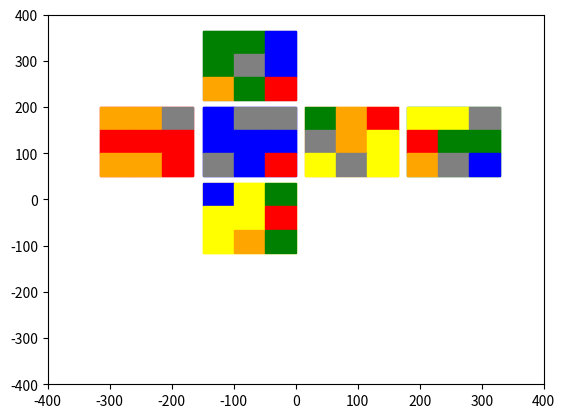

Generate this figure with matplotlib:
'''code fonction final'''

import matplotlib
import matplotlib.pyplot as plt
import random

"""
matrice d'un cube:

M=[
   [U1,U2,U3,U4,U5,U6,U7,U8,U9]
   [L1,L2,L3,L4,L5,L6,L7,L8,L9]
   [F1,F2,F3,F4,F5,F6,F7,F8,F9]
   [R1,R2,R3,R4,R5,R6,R7,R8,R9]
   [B1,B2,B3,B4,B5,B6,B7,B8,B9]
   [D1,D2,D3,D4,D5,D6,D7,D8,D9]
   ]


"""

N=[
   ['grey','grey','grey','grey','grey','grey','grey','grey','grey'],
   ['red','red','red','red','red','red','red','red','red'],
   ['blue','blue','blue','blue','blue','blue','blue','blue','blue'],
   ['orange','orange','orange','orange','orange','orange','orange','orange','orange'],
   ['green','green','green','green','green','green','green','green','green'],
   ['yellow','yellow','yellow','yellow','yellow','yellow','yellow','yellow','yellow']
   ]


fig = plt.figure()
ax = fig.add_subplot(111)



plt.xlim([-400, 400])
plt.ylim([-400, 400])

    

    
    
def printcube (M):
    
    print(M)
    D=[[0 for i in range (9)] for _ in range (6)]
    
    for j in range (9):
            D[0][j]=matplotlib.patches.Rectangle((-150+(j%3)*50 ,315-(j//3)*50), 50, 50, color=M[0][j])
    for j in range (9):
         	D[1][j]=matplotlib.patches.Rectangle((-315+(j%3)*50 ,150-(j//3)*50), 50, 50, color=M[1][j])
    for j in range (9):
         	D[2][j]=matplotlib.patches.Rectangle((-150+(j%3)*50 ,150-(j//3)*50), 50, 50, color=M[2][j])
    for j in range (9):
        	D[3][j]=matplotlib.patches.Rectangle((15+(j%3)*50 ,150-(j//3)*50), 50, 50, color=M[3][j])    
    for j in range (9):
        	D[4][j]=matplotlib.patches.Rectangle((180+(j%3)*50 ,150-(j//3)*50), 50, 50, color=M[4][j])
    for j in range (9):
        	D[5][j]=matplotlib.patches.Rectangle((-150+(j%3)*50 ,-15-(j//3)*50), 50, 50, color=M[5][j])
    for i in range (6):
            for j in range (9):
                    ax.add_patch(D[i][j])
                    
printcube(N)
    

def moveR (M):
    R=[]
    for j in range(6):
        L=[]
        for i in range (9):
            L.append(M[j][i])
        R.append(L)
    for i in range (1,4):
    	R[0][i*3-1]=M[2][i*3-1]
    	R[2][i*3-1]=M[5][i*3-1]
    R[4][0]=M[0][8]
    R[4][3]=M[0][5]
    R[4][6]=M[0][2]
    R[5][2]=M[4][6]
    R[5][5]=M[4][3]
    R[5][8]=M[4][0]
    R[3][0]=M[3][6]
    R[3][1]=M[3][3]
    R[3][2]=M[3][0]
    R[3][3]=M[3][7]
    R[3][5]=M[3][1]
    R[3][6]=M[3][8]
    R[3][7]=M[3][5]
    R[3][8]=M[3][2]
    return R

def moveR_1 (M):
    return moveR(moveR(moveR(M)))

def moveL (M):
    ML=[]
    for j in range(6):
        L=[]
        for i in range (9):
            L.append(M[j][i])
        ML.append(L)
    ML[0][0]=M[2][0]
    ML[0][3]=M[2][3]
    ML[0][6]=M[2][6]
    ML[2][0]=M[5][0]
    ML[2][3]=M[5][3]
    ML[2][6]=M[5][6]
    ML[4][2]=M[0][6]
    ML[4][5]=M[0][3]
    ML[4][8]=M[0][0]
    ML[5][0]=M[4][8]
    ML[5][3]=M[4][5]
    ML[5][6]=M[4][2]
    ML[1][0]=M[1][2]
    ML[1][1]=M[1][5]
    ML[1][2]=M[1][8]
    ML[1][3]=M[1][1]
    ML[1][5]=M[1][7]
    ML[1][6]=M[1][0]
    ML[1][7]=M[1][3]
    ML[1][8]=M[1][6]
    return ML

def moveL_1 (M):
    return moveL(moveL(moveL(M)))

def moveU (M):
    U=[]
    for j in range(6):
        L=[]
        for i in range (9):
            L.append(M[j][i])
        U.append(L)
    U[0][0]=M[0][6]
    U[0][1]=M[0][3]
    U[0][2]=M[0][0]
    U[0][3]=M[0][7]
    U[0][5]=M[0][1]
    U[0][6]=M[0][8]
    U[0][7]=M[0][5]
    U[0][8]=M[0][2]
    for i in range (3):
    	for j in range (3):
        	U[i+1][j]=M[i+2][j]
    for i in range (3):
    	U[4][i]=M[1][i]
    return U

def moveU_1 (M):
    return moveU(moveU(moveU(M)))

def moveD (M):
    MD=[]
    for j in range(6):
        L=[]
        for i in range (9):
            L.append(M[j][i])
        MD.append(L)
    
    for i in range (3):
    	for j in range (3):
        	MD[i+2][j+6]=M[i+1][j+6]
    for i in range (3):
        MD[1][i+6]=M[4][i+6]
    MD[5][0]=M[5][6]
    MD[5][1]=M[5][3]
    MD[5][2]=M[5][0]
    MD[5][3]=M[5][7]
    MD[5][5]=M[5][1]
    MD[5][6]=M[5][8]
    MD[5][7]=M[5][5]
    MD[5][8]=M[5][2]
    return MD

def moveD_1 (M):
    return moveD(moveD(moveD(M)))

def moveF (M):
    MF=[]
    for j in range(6):
        L=[]
        for i in range (9):
            L.append(M[j][i])
        MF.append(L)
    MF[2][0]=M[2][6]
    MF[2][1]=M[2][3]
    MF[2][2]=M[2][0]
    MF[2][3]=M[2][7]
    MF[2][5]=M[2][1]
    MF[2][6]=M[2][8]
    MF[2][7]=M[2][5]
    MF[2][8]=M[2][2]
    MF[0][6]=M[1][8]
    MF[0][7]=M[1][5]
    MF[0][8]=M[1][2]
    MF[3][0]=M[0][6]
    MF[3][3]=M[0][7]
    MF[3][6]=M[0][8]
    MF[5][0]=M[3][6]
    MF[5][1]=M[3][3]
    MF[5][2]=M[3][0]
    MF[1][2]=M[5][0]
    MF[1][5]=M[5][1]
    MF[1][8]=M[5][2]
    return MF

def moveF_1 (M):
    return moveF(moveF(moveF(M)))

def moveB (M):
    MB=[]
    for j in range(6):
        L=[]
        for i in range (9):
            L.append(M[j][i])
        MB.append(L)
    MB[4][0]=M[4][6]
    MB[4][1]=M[4][3]
    MB[4][2]=M[4][0]
    MB[4][3]=M[4][7]
    MB[4][5]=M[4][1]
    MB[4][6]=M[4][8]
    MB[4][7]=M[4][5]
    MB[4][8]=M[4][2]
    MB[0][0]=M[3][2]
    MB[0][1]=M[3][5]
    MB[0][2]=M[3][8]
    MB[3][2]=M[5][8]
    MB[3][5]=M[5][7]
    MB[3][8]=M[5][6]
    MB[5][8]=M[1][6]
    MB[5][7]=M[1][3]
    MB[5][6]=M[1][0]
    MB[1][0]=M[0][2]
    MB[1][3]=M[0][1]
    MB[1][6]=M[0][0]
    return MB

def moveB_1 (M):
    return moveB(moveB(moveB(M)))
    

def retournecube(M):
    A=moveR(moveR(moveL(moveL(M))))
    A[0][1]=M[5][1]
    A[0][4]=M[5][4]
    A[0][7]=M[5][7]
    A[2][1]=M[4][7]
    A[2][4]=M[4][4]
    A[2][7]=M[4][1]
    A[5][1]=M[0][1]
    A[5][4]=M[0][4]
    A[5][7]=M[0][7]
    A[4][1]=M[2][7]
    A[4][4]=M[2][4]
    A[4][7]=M[2][1]
    return A

def y(M):
    A=moveU(moveD_1(M))
    A[1][3]=M[2][3]
    A[1][4]=M[2][4]
    A[1][5]=M[2][5]
    A[2][3]=M[3][3]
    A[2][4]=M[3][4]
    A[2][5]=M[3][5]
    A[3][3]=M[4][3]
    A[3][4]=M[4][4]
    A[3][5]=M[4][5]
    A[4][3]=M[1][3]
    A[4][4]=M[1][4]
    A[4][5]=M[1][5]
    return A
    


def arrete (M):
    L=[[] for i in range(6)]
    for i in range(6):
        for j in range (9):
            if j%2==1:
                L[i].append(M[i][j])
    return L
            

Listedescoup=['R','R_1','L','L_1','U','U_1','D','D_1','F','F_1','B','B_1','T','Y']

        
def makeamove (M,i): 
    if i ==0:
        return moveR(M)
    if i ==1:
        return moveR_1(M)
    if i ==2:
        return moveL(M)
    if i ==3:
        return moveL_1(M)
    if i ==4:
        return moveU(M)
    if i ==5:
        return moveU_1(M)
    if i ==6:
        return moveD(M)
    if i ==7:
        return moveD_1(M)
    if i ==8:
        return moveF(M)
    if i ==9:
        return moveF_1(M)
    if i ==10:
        return moveB(M)
    if i ==11:
        return moveB_1(M)
    if i==12:
        return retournecube(M)
    if i==13:
        return y(M)
    
def randomcube ():
    M=N[:]
    for i in range (25):
        j=random.randint(0,11)
        M=makeamove(M,j)
    return M

def printlistecoups(L):
    
    M=[]
    for i in L:
        if i ==0:
            M.append("R")
        if i ==1:
            M.append("R_1")
        if i ==2:
            M.append("L")
        if i ==3:
            M.append("L_1")
        if i ==4:
            M.append("U")
        if i ==5:
            M.append("U_1")
        if i ==6:
            M.append("D")
        if i ==7:
            M.append("D_1")
        if i ==8:
            M.append("F")
        if i ==9:
            M.append("F_1")
        if i ==10:
            M.append("B")
        if i ==11:
            M.append("B_1")
        if i==12:
            M.append("T")
        if i==13:
            M.append("Y")
    print( M)
    return M

def listecoupnombre(L):
    A=[]
    for i in L:
        for j in range(14):
            if i==Listedescoup[j]:
                A.append(j)
    return A
    
def applycoup(M,L):
    A=M
    for i in L:
        A=makeamove(A, i)
    return(A)
                          
def arreteatache(M,face,pos):
    L=arrete (M)
    if face==0:
        if pos==0:
            return [L[4][0],"green"]
        if pos==1:
            return [L[1][0],"red"]
        if pos==2:
            return [L[3][0],"orange"]
        if pos==3:
            return [L[2][0],"blue"]
    if face==1:
        if pos==0:
            return [L[0][1],"grey"]
        if pos==1:
            return [L[4][2],"green"]
        if pos==2:
            return [L[2][1],"blue"]
        if pos==3:
            return [L[5][1],"yellow"]
    if face==2:
        if pos==0:
            return [L[0][3],"grey"]
        if pos==1:
            return [L[1][2],"red"]
        if pos==2:
            return [L[3][1],"orange"]
        if pos==3:
            return [L[5][0],"yellow"]
    if face==3:
        if pos==0:
            return [L[0][2],"grey"]
        if pos==1:
            return [L[2][2],"blue"]
        if pos==2:
            return [L[4][1],"green"]
        if pos==3:
            return [L[5][2],"yellow"]
    if face==4:
        if pos==0:
            return [L[0][0],"grey"]
        if pos==1:
            return [L[3][2],"orange"]
        if pos==2:
            return [L[1][1],"red"]
        if pos==3:
            return [L[5][3],"yellow"]
    if face==5:
        if pos==0:
            return [L[2][3],"blue"]
        if pos==1:
            return [L[1][3],"red"]
        if pos==2:
            return [L[3][3],"orange"]
        if pos==3:
            return [L[4][3],"green"]

def normecroix2(M):
    N=0
    A=arrete(M)
    for i in range (6):
        for j in range(4):
            if A[i][j]== "grey":
                a=arreteatache(M, i, j)[0]
                b=arreteatache(M, i, j)[1]
                if a!=b:
                    N=N+1
                if i==5:
                    N=N+2
                if i>=1 and i<=4:
                    if j==0 or j==3:
                        N=N+2
                    else:
                       N=N+1

    return N

def normecroix3(M):
    N=0
    A=arrete(M)
    for i in range (6):
        for j in range(4):
            if A[i][j]== "grey":
                a=arreteatache(M, i, j)[0]
                b=arreteatache(M, i, j)[1]
                if a!=b:
                    N=N+1
                if i==5:
                    N=N+2
                if i>=1 and i<=4:
                    if j==0 or j==3:
                        N=N+2
                    else:
                       N=N+1
    for i in range (5):
        for k in range (5):
            if M[i+1][2*k]=="grey":
                if i+1==5:
                    N=N+2
                else:
                    N=N+1  
    for i in range (5):
        if M[0][2*i]=="grey":
            if i==0:
                if A[0][0]!="grey":
                    N=N+40
                if A[0][1]!="grey":
                    N=N+40
            if i==1:
                if A[0][0]!="grey":
                    N=N+40
                if A[0][2]!="grey":
                    N=N+40
            if i==3:
                if A[0][1]!="grey":
                    N=N+40
                if A[0][3]!="grey":
                    N=N+40
            if i==4:
                if A[0][2]!="grey":
                    N=N+40
                if A[0][3]!="grey":
                    N=N+40
            
    return N

def normecroix4 (M):
        N=0
        A=arrete(M)
        for i in range (6):
            for j in range(4):
                if A[i][j]== "grey":
                    a=arreteatache(M, i, j)[0]
                    b=arreteatache(M, i, j)[1]
                    if a!=b:
                        N=N+1
                    if i==5:
                        N=N+2
                    if i>=1 and i<=4:
                        if j==0 or j==3:
                            N=N+2
                        else:
                           N=N+1
        for i in range (5):
            for k in range (5):
                if M[i+1][2*k]=="grey":
                    if i+1==5:
                        N=N+2
                    else:
                        N=N+1  
        for i in range (5):
            if M[0][2*i]=="grey":
                if i==0:
                    if A[0][0]!="grey":
                        N=N+40
                    if A[0][1]!="grey":
                        N=N+40
                    if M[1][0]!="red":
                        N=N+40
                if i==1:
                    if A[0][0]!="grey":
                        N=N+40
                    if A[0][2]!="grey":
                        N=N+40
                    if M[3][2]!="orange":
                        N=N+40
                if i==3:
                    if A[0][1]!="grey":
                        N=N+40
                    if A[0][3]!="grey":
                        N=N+40
                    if M[2][0]!="blue":
                        N=N+40
                if i==4:
                    if A[0][2]!="grey":
                        N=N+40
                    if A[0][3]!="grey":
                        N=N+40
                    if M[3][0]!="orange":
                        N=N+40
                
        return N

def solvecroix1(M):
    Cubes=[[M,[]]]
    N=normecroix2(M)
    for x in range (20):
        print("sequence",x)
        Cubesbis=[]
        for k in Cubes:
            for i in range (12):
                if x==0:
                    Mbis=makeamove(k[0],i)
                    M2bis=[]
                    M2bis.append(Mbis)
                    M2bis.append(k[1][:]) 
                    print(normecroix2(Mbis))
                    if normecroix2(Mbis)==0:
                            k[1].append(i)
                            k[0]=Mbis
                            print(k[1],"liste des coups")
                            printlistecoups(k[1])
                            printcube(Mbis)
                            print(Mbis)
                            return k
                    if normecroix2(Mbis)<=N+2 and normecroix2(Mbis)>=N :
                        M2bis[1].append(i)
                        Cubesbis.append(M2bis)
                    if normecroix2(Mbis)<N:
                        N=normecroix2(Mbis)
                        M2bis[1].append(i)
                        Cubesbis.append(M2bis)
                if (x==1 and i%2==0 and i+1!=k[1][-1])or(x==1 and i%2==1 and i-1!=k[1][-1]):
                    Mbis=makeamove(k[0],i)
                    M2bis=[]
                    M2bis.append(Mbis)
                    M2bis.append(k[1][:]) 
                    print(normecroix2(Mbis))
                    if normecroix2(Mbis)==0:
                            k[1].append(i)
                            k[0]=Mbis
                            print(k[1],"liste des coups")
                            printlistecoups(k[1])
                            printcube(Mbis)
                            print(Mbis)
                            return k
                    if normecroix2(Mbis)<=N+2 and normecroix2(Mbis)>=N :
                        M2bis[1].append(i)
                        Cubesbis.append(M2bis)
                    if normecroix2(Mbis)<N:
                        N=normecroix2(Mbis)
                        M2bis[1].append(i)
                        Cubesbis.append(M2bis)
                if x>1 and i%2==0 and i+1!=k[1][-1] and i!=k[1][-1]!=k[1][-2]:
                    Mbis=makeamove(k[0],i)
                    M2bis=[]
                    M2bis.append(Mbis)
                    M2bis.append(k[1][:]) 
                    print(normecroix2(Mbis))
                    if normecroix2(Mbis)==0:
                            k[1].append(i)
                            k[0]=Mbis
                            print(k[1],"liste des coups")
                            printlistecoups(k[1])
                            printcube(Mbis)
                            print(Mbis)
                            return k
                    if normecroix2(Mbis)<=N+2 and normecroix2(Mbis)>=N :
                        M2bis[1].append(i)
                        Cubesbis.append(M2bis)
                    if normecroix2(Mbis)<N:
                        N=normecroix2(Mbis)
                        M2bis[1].append(i)
                        Cubesbis.append(M2bis)
                if x>1 and i%2==1 and i-1!=k[1][-1] and i!=k[1][-1]!=k[1][-2]:
                     Mbis=makeamove(k[0],i)
                     M2bis=[]
                     M2bis.append(Mbis)
                     M2bis.append(k[1][:]) 
                     print(normecroix2(Mbis))
                     if normecroix2(Mbis)==0:
                             k[1].append(i)
                             k[0]=Mbis
                             print(k[1],"liste des coups")
                             printlistecoups(k[1])
                             printcube(Mbis)
                             print(Mbis)
                             return k
                     if normecroix2(Mbis)<=N+2 and normecroix2(Mbis)>=N :
                         M2bis[1].append(i)
                         Cubesbis.append(M2bis)
                     if normecroix2(Mbis)<N:
                         N=normecroix2(Mbis)
                         M2bis[1].append(i)
                         Cubesbis.append(M2bis)

        Cubes=Cubesbis
    print(Cubes[0][1])
    print(Cubes[0][0])
    print(N)
    return Cubes[0][1]  

def solvecroix2(M):
    Cubes=[[M,[]]]
    N=normecroix3(M)
    print(N)
    for x in range (20):
        Cubesbis=[]
        for k in Cubes:
            for i in range (12):
                if x==0:
                    Mbis=makeamove(k[0],i)
                    M2bis=[]
                    M2bis.append(Mbis)
                    M2bis.append(k[1][:]) 
                    print(normecroix3(Mbis))
                    if normecroix3(Mbis)==0:
                            k[1].append(i)
                            k[0]=Mbis
                            print(k[1],"liste des coups")
                            printlistecoups(k[1])
                            printcube(Mbis)
                            print(Mbis)
                            return k
                    if normecroix3(Mbis)<=N+2 and normecroix3(Mbis)>=N :
                        M2bis[1].append(i)
                        Cubesbis.append(M2bis)
                    if normecroix3(Mbis)<N:
                        N=normecroix3(Mbis)
                        M2bis[1].append(i)
                        Cubesbis.append(M2bis)
                if (x==1 and i%2==1 and i-1!=k[1][-1]) or (x==1 and i%2==0 and i+1!=k[1][-1]):
                    Mbis=makeamove(k[0],i)
                    M2bis=[]
                    M2bis.append(Mbis)
                    M2bis.append(k[1][:]) 
                    print(normecroix3(Mbis))
                    if normecroix3(Mbis)==0:
                            k[1].append(i)
                            k[0]=Mbis
                            print(k[1],"liste des coups")
                            printlistecoups(k[1])
                            printcube(Mbis)
                            print(Mbis)
                            return k
                    if normecroix3(Mbis)<=N+2 and normecroix3(Mbis)>=N :
                        M2bis[1].append(i)
                        Cubesbis.append(M2bis)
                    if normecroix3(Mbis)<N:
                        N=normecroix3(Mbis)
                        M2bis[1].append(i)
                        Cubesbis.append(M2bis)
                if x>1 and i%2==0 and i+1!=k[1][-1] and i!=k[1][-1]!=k[1][-2]:
                    Mbis=makeamove(k[0],i)
                    M2bis=[]
                    M2bis.append(Mbis)
                    M2bis.append(k[1][:]) 
                    print(normecroix3(Mbis))
                    if normecroix3(Mbis)==0:
                            k[1].append(i)
                            k[0]=Mbis
                            print(k[1],"liste des coups")
                            printlistecoups(k[1])
                            printcube(Mbis)
                            print(Mbis)
                            return k
                    if normecroix3(Mbis)<=N+2 and normecroix3(Mbis)>=N :
                        M2bis[1].append(i)
                        Cubesbis.append(M2bis)
                    if normecroix3(Mbis)<N:
                        N=normecroix3(Mbis)
                        M2bis[1].append(i)
                        Cubesbis.append(M2bis)
                if x>1 and i%2==1 and i-1!=k[1][-1] and i!=k[1][-1]!=k[1][-2]:
                    Mbis=makeamove(k[0],i)
                    M2bis=[]
                    M2bis.append(Mbis)
                    M2bis.append(k[1][:]) 
                    print(normecroix3(Mbis))
                    if normecroix3(Mbis)==0:
                            k[1].append(i)
                            k[0]=Mbis
                            print(k[1],"liste des coups")
                            printlistecoups(k[1])
                            printcube(Mbis)
                            print(Mbis)
                            return k
                    if normecroix3(Mbis)<=N+2 and normecroix3(Mbis)>=N :
                        M2bis[1].append(i)
                        Cubesbis.append(M2bis)
                    if normecroix3(Mbis)<N:
                        N=normecroix3(Mbis)
                        M2bis[1].append(i)
                        Cubesbis.append(M2bis)
                

        Cubes=Cubesbis
    print(Cubes[0][1])
    print(Cubes[0][0])
    print(N)
    for x in Cubes:
        if normecroix3(x[0])==N:
            printcube(x[0])
    
    return Cubes[0][1]  

def solvecroix3(M):
    Cubes=[[M,[]]]
    N=normecroix4(M)
    print(N)
    for x in range (25):
        Cubesbis=[]
        for k in Cubes:
            for i in range (12):
                if x==0:
                    Mbis=makeamove(k[0],i)
                    M2bis=[]
                    M2bis.append(Mbis)
                    M2bis.append(k[1][:]) 
                    print(normecroix4(Mbis))
                    if normecroix4(Mbis)==0:
                            k[1].append(i)
                            k[0]=Mbis
                            print(k[1],"liste des coups")
                            printlistecoups(k[1])
                            printcube(Mbis)
                            print(Mbis)
                            return k
                    if normecroix4(Mbis)<=N+2 and normecroix4(Mbis)>=N :
                        M2bis[1].append(i)
                        Cubesbis.append(M2bis)
                    if normecroix4(Mbis)<N:
                        N=normecroix4(Mbis)
                        M2bis[1].append(i)
                        Cubesbis.append(M2bis)
                if (x==1 and i%2==1 and i-1!=k[1][-1]) or (x==1 and i%2==0 and i+1!=k[1][-1]):
                    Mbis=makeamove(k[0],i)
                    M2bis=[]
                    M2bis.append(Mbis)
                    M2bis.append(k[1][:]) 
                    print(normecroix4(Mbis))
                    if normecroix4(Mbis)==0:
                            k[1].append(i)
                            k[0]=Mbis
                            print(k[1],"liste des coups")
                            printlistecoups(k[1])
                            printcube(Mbis)
                            print(Mbis)
                            return k
                    if normecroix4(Mbis)<=N+2 and normecroix4(Mbis)>=N :
                        M2bis[1].append(i)
                        Cubesbis.append(M2bis)
                    if normecroix4(Mbis)<N:
                        N=normecroix4(Mbis)
                        M2bis[1].append(i)
                        Cubesbis.append(M2bis)
                if x>1 and i%2==0 and i+1!=k[1][-1] and i!=k[1][-1]!=k[1][-2]:
                    Mbis=makeamove(k[0],i)
                    M2bis=[]
                    M2bis.append(Mbis)
                    M2bis.append(k[1][:]) 
                    print(normecroix4(Mbis))
                    if normecroix4(Mbis)==0:
                            k[1].append(i)
                            k[0]=Mbis
                            print(k[1],"liste des coups")
                            printlistecoups(k[1])
                            printcube(Mbis)
                            print(Mbis)
                            return k
                    if normecroix4(Mbis)<=N+2 and normecroix4(Mbis)>=N :
                        M2bis[1].append(i)
                        Cubesbis.append(M2bis)
                    if normecroix4(Mbis)<N:
                        N=normecroix4(Mbis)
                        M2bis[1].append(i)
                        Cubesbis.append(M2bis)
                if x>1 and i%2==1 and i-1!=k[1][-1] and i!=k[1][-1]!=k[1][-2]:
                    Mbis=makeamove(k[0],i)
                    M2bis=[]
                    M2bis.append(Mbis)
                    M2bis.append(k[1][:]) 
                    print(normecroix4(Mbis))
                    if normecroix4(Mbis)==0:
                            k[1].append(i)
                            k[0]=Mbis
                            print(k[1],"liste des coups")
                            printlistecoups(k[1])
                            printcube(Mbis)
                            print(Mbis)
                            return k
                    if normecroix4(Mbis)<=N+2 and normecroix4(Mbis)>=N :
                        M2bis[1].append(i)
                        Cubesbis.append(M2bis)
                    if normecroix4(Mbis)<N:
                        N=normecroix4(Mbis)
                        M2bis[1].append(i)
                        Cubesbis.append(M2bis)
                
    
        Cubes=Cubesbis
    print(Cubes[0][1])
    print(Cubes[0][0])
    print(N)
    for x in Cubes:
        if normecroix4(x[0])==N:
            printcube(x[0])
    
    return Cubes[0][1]  
    
def solveface(M):
    L=solvecroix1(M)
    L2=solvecroix3(L[0])
    print(L[1])
    print(L2[1])
    L3=L[1]+L2[1]
    print(L3)
    print(len(L3))
    printlistecoups(L3)
    return L3

def courronne_BO(B):
    A=arrete(B)
    M=B
    L=[]
    L1=[]
    if A[2][2]=="blue" and A[3][1]=="orange":
        return True
    if A[2][2]=="orange" and A[3][1]=="blue":
        L1=["D_1","R_1","D","R","D","F","D_1","F_1"]
        M=applycoup(M,listecoupnombre(L1))
    A=arrete(M)
    if A[2][2]!="blue" or A[3][1]!="orange":
        for i in range (4):
            if A[i+1][3]=="blue":
                if arreteatache(M, i+1, 3)[0]=="orange":
                    if i+1==1:
                        L=["D","D_1","R_1","D","R","D","F","D_1","F_1"]
                        return [L1+L,applycoup(M,listecoupnombre(L))]
                    if i+1==2:
                        L=["D_1","R_1","D","R","D","F","D_1","F_1"]
                        return [L1+L,applycoup(M,listecoupnombre(L))]
                    if i+1==3:
                        L=["D_1","D_1","R_1","D","R","D","F","D_1","F_1"] #attention ajouter les mouvement a trouver pour chacun 
                        return [L1+L,applycoup(M,listecoupnombre(L))]
                    if i+1==4:
                        L=["D","D","D_1","R_1","D","R","D","F","D_1","F_1"]
                        return [L1+L,applycoup(M,listecoupnombre(L))]
            if A[i+1][3]=="orange":
                if arreteatache(M, i+1, 3)[0]=="blue":
                    if i+1==1:
                        L=["D","D","D","F","D_1","F_1","D_1","R_1","D","R"]
                        return [L1+L,applycoup(M,listecoupnombre(L))]
                    if i+1==2:
                       L=["D","D","F","D_1","F_1","D_1","R_1","D","R"]
                       return [L1+L,applycoup(M,listecoupnombre(L))]
                    if i+1==3:
                        L=["D","F","D_1","F_1","D_1","R_1","D","R"]
                        return [L1+L,applycoup(M,listecoupnombre(L))]
                    if i+1==4:
                        L=["D_1","D","F","D_1","F_1","D_1","R_1","D","R"]
                        return [L1+L,applycoup(M,listecoupnombre(L))]
    return False

def courronne_RB(B):
    

    A=arrete(B)
    M=B
    L=[]
    L1=[]
    if A[1][2]=="red" and A[2][1]=="blue":
        return True
    if A[1][2]=="blue" and A[2][1]=="red":
        L1=["D_1","F_1","D","F","D","L_1","D_1","L"]
        M=applycoup(M,listecoupnombre(L1))
    A=arrete(M)
    if A[2][2]!="red" or A[3][1]!="blue":
        for i in range (4):
            if A[i+1][3]=="red":
                if arreteatache(M, i+1, 3)[0]=="blue":
                    if i+1==1:
                        L=["D_1","F_1","D","F","D","L_1","D_1","L"]
                        return [L1+L,applycoup(M,listecoupnombre(L))]
                    if i+1==2:
                        L=["D_1","D_1","F_1","D","F","D","L_1","D_1","L"]
                        return [L1+L,applycoup(M,listecoupnombre(L))]
                    if i+1==3:
                        L=["D","F_1","D","F","D","L_1","D_1","L"] #attention ajouter les mouvement a trouver pour chacun 
                        return [L1+L,applycoup(M,listecoupnombre(L))]
                    if i+1==4:
                        L=["F_1","D","F","D","L_1","D_1","L"]
                        return [L1+L,applycoup(M,listecoupnombre(L))]
            if A[i+1][3]=="blue":
                if arreteatache(M, i+1, 3)[0]=="red":
                    if i+1==1:
                        L=["D","D","L_1","D_1","L","D_1","F_1","D","F"]
                        return [L1+L,applycoup(M,listecoupnombre(L))]
                    if i+1==2:
                       L=["D","L_1","D_1","L","D_1","F_1","D","F"]
                       return [L1+L,applycoup(M,listecoupnombre(L))]
                    if i+1==3:
                        L=["L_1","D_1","L","D_1","F_1","D","F"]
                        return [L1+L,applycoup(M,listecoupnombre(L))]
                    if i+1==4:
                        L=["D_1","L_1","D_1","L","D_1","F_1","D","F"]
                        return [L1+L,applycoup(M,listecoupnombre(L))]
    return False

def courronne_GR(B):
    A=arrete(B)
    M=B
    L=[]
    L1=[]
    if A[1][1]=="red" and A[4][2]=="green":
        return True
    
    if A[1][1]=="red" and A[4][2]=="green":
        L1=["B","D_1","B_1","D_1","L","D","L_1"]
        M=applycoup(M,listecoupnombre(L1))
    A=arrete(M)
    if A[1][1]!="red" or A[4][2]!="green":
        for i in range (4):
            if A[i+1][3]=="red":
                if arreteatache(M, i+1, 3)[0]=="green":
                    if i+1==1:
                        L=["D","B","D_1","B_1","D_1","L","D","L_1"]
                        return [L1+L,applycoup(M,listecoupnombre(L))]
                    if i+1==2:
                        L=["B","D_1","B_1","D_1","L","D","L_1"]
                        return [L1+L,applycoup(M,listecoupnombre(L))]
                    if i+1==3:
                        L=["D_1","B","D_1","B_1","D_1","L","D","L_1"] #attention ajouter les mouvement a trouver pour chacun 
                        return [L1+L,applycoup(M,listecoupnombre(L))]
                    if i+1==4:
                        L=["D","D","B","D_1","B_1","D_1","L","D","L_1"]
                        return [L1+L,applycoup(M,listecoupnombre(L))]
            if A[i+1][3]=="green":
                if arreteatache(M, i+1, 3)[0]=="red":
                    if i+1==1:
                        L=["D","D","L","D","L_1","D","B","D_1","B_1"]
                        return [L1+L,applycoup(M,listecoupnombre(L))]
                    if i+1==2:
                       L=["D","L","D","L_1","D","B","D_1","B_1"]
                       return [L1+L,applycoup(M,listecoupnombre(L))]
                    if i+1==3:
                        L=["L","D","L_1","D","B","D_1","B_1"]
                        return [L1+L,applycoup(M,listecoupnombre(L))]
                    if i+1==4:
                        L=["D_1","L","D","L_1","D","B","D_1","B_1"]
                        return [L1+L,applycoup(M,listecoupnombre(L))]
    return False        

def courronne_OG(B):
    A=arrete(B)
    M=B
    L=[]
    L1=[]
    if A[3][2]=="orange" and A[4][1]=="green":
        return True
    if A[3][2]=="green" and A[4][1]=="orange":
        L1=["B_1","D","B","D","R","D_1","R_1"]
        M=applycoup(M,listecoupnombre(L1))
    
    A=arrete(M)
    if A[3][2]!="orange" or A[4][1]!="green":
        for i in range (4):
            if A[i+1][3]=="orange":
                if arreteatache(M, i+1, 3)[0]=="green":
                    if i+1==1:
                        L=["D","B_1","D","B","D","R","D_1","R_1"]
                        return [L1+L,applycoup(M,listecoupnombre(L))]
                    if i+1==2:
                        L=["B_1","D","B","D","R","D_1","R_1"]
                        return [L1+L,applycoup(M,listecoupnombre(L))]
                    if i+1==3:
                        L=["D_1","B_1","D","B","D","R","D_1","R_1"] #attention ajouter les mouvement a trouver pour chacun 
                        return [L1+L,applycoup(M,listecoupnombre(L))]
                    if i+1==4:
                        L=["D","D","B_1","D","B","D","R","D_1","R_1"]
                        return [L1+L,applycoup(M,listecoupnombre(L))]
            if A[i+1][3]=="green":
                if arreteatache(M, i+1, 3)[0]=="orange":
                    if i+1==1:
                        L=["R","D_1","R_1","D_1","B_1","D","B"]
                        return [L1+L,applycoup(M,listecoupnombre(L))]
                    if i+1==2:
                       L=["D_1","R","D-1","R_1","D_1","B_1","D","B"]
                       return [L1+L,applycoup(M,listecoupnombre(L))]
                    if i+1==3:
                        L=["D","D","R","D_1","R_1","D_1","B_1","D","B"]
                        return [L1+L,applycoup(M,listecoupnombre(L))]
                    if i+1==4:
                        L=["D","R","D_1","R_1","D_1","B_1","D","B"]
                        return [L1+L,applycoup(M,listecoupnombre(L))]
    return False      

def courronne(A):

#bien refaire courronne sinon il y aura un problème
    M=A
    L=[]
    n=0
    while courronne_BO(M)!=True or courronne_GR(M)!=True or courronne_OG(M)!=True or courronne_RB(M)!=True:
            n=n+1
            
            if courronne_BO(M)!=False:
                if courronne_BO(M)!=True:
                    n=0
                    L=L+courronne_BO(M)[0]
                    M=courronne_BO(M)[1]
                    print("BO fait")
            if courronne_GR(M)!=False:
                if courronne_GR(M)!=True:
                    n=0
                    L=L+courronne_GR(M)[0]
                    M=courronne_GR(M)[1]
                    print("GR fait")
            if courronne_OG(M)!=False:
                if courronne_OG(M)!=True:
                    n=0
                    L=L+courronne_OG(M)[0]
                    M=courronne_OG(M)[1]
                    print("OG fait")
            if courronne_RB(M)!=False:
                if courronne_RB(M)!=True:
                    n=0
                    L=L+courronne_RB(M)[0]
                    M=courronne_RB(M)[1]
                    print("RB fait")
            if n==4:
                if courronne_BO(M)!=True:
                    n=0
                    L=L+["D_1","R_1","D","R","D","F","D_1","F_1"]
                    M=applycoup(M,listecoupnombre(["D_1","R_1","D","R","D","F","D_1","F_1"]))
                elif courronne_RB(M)!=True:
                    n=0
                    L=L+["D_1","F_1","D","F","D","L_1","D_1","L"]
                    M=applycoup(M,listecoupnombre(["D_1","F_1","D","F","D","L_1","D_1","L"]))
                elif courronne_GR(M)!=True:
                    n=0
                    L=L+["B","D_1","B_1","D_1","L","D","L_1"]
                    M=applycoup(M,listecoupnombre(["B","D_1","B_1","D_1","L","D","L_1"]))
                elif courronne_OG(M)!=True:
                    n=0
                    L=L+["B_1","D","B","D","R","D_1","R_1"]
                    M=applycoup(M,listecoupnombre(["B_1","D","B","D","R","D_1","R_1"]))
    printcube(M)
    return [L,M]

#bien refaire courronne sinon il y aura un problème
    M=A
    L=[]
    if courronne_BO(M)==False and courronne_GR(M)==False and courronne_OG(M)==False and courronne_RB(M)==False:
        L=["D","D_1","R_1","D","R","D","F","D_1","F_1"]
        print("cas compliqué")#refaire ici
        M=applycoup(M, listecoupnombre(L))
    while courronne_BO(M)!=True or courronne_GR(M)!=True or courronne_OG(M)!=True or courronne_RB(M)!=True:
            if courronne_BO(M)!=False:
                if courronne_BO(M)!=True:
                    L=L+courronne_BO(M)[0]
                    M=courronne_BO(M)[1]
                    print("BO fait")
            if courronne_GR(M)!=False:
                if courronne_GR(M)!=True:
                    L=L+courronne_GR(M)[0]
                    M=courronne_GR(M)[1]
                    print("GR fait")
            if courronne_OG(M)!=False:
                if courronne_OG(M)!=True:
                    L=L+courronne_OG(M)[0]
                    M=courronne_OG(M)[1]
                    print("OG fait")
            if courronne_RB(M)!=False:
                if courronne_RB(M)!=True:
                    L=L+courronne_RB(M)[0]
                    M=courronne_RB(M)[1]
                    print("RB fait")
    printcube(M)
    return [L,M]



def solvecourrone(M):
    A=M
    L=solveface(M)
    print(len(L))
    A=applycoup(M, L)
    print("A",A)
    L1=courronne(A)
    print("L1",L1)
    L=printlistecoups(L)+L1[0]
    print(len(L))
    H=[L,L1[1]]
    return H

#print("voila le résultat" ,solvecourrone(B))
T=[['grey', 'grey', 'grey', 'grey', 'grey', 'grey', 'grey', 'grey', 'grey'],
   ['red', 'red', 'red', 'orange', 'red', 'yellow', 'yellow', 'green', 'blue'], 
   ['blue', 'blue', 'blue', 'green', 'blue', 'yellow', 'yellow', 'red', 'yellow'],
   ['orange', 'orange', 'orange', 'orange', 'orange', 'yellow', 'orange', 'blue', 'yellow'],
   ['green', 'green', 'green', 'red', 'green', 'blue', 'green', 'blue', 'orange'],
   ['red', 'green', 'green', 'orange', 'yellow', 'red', 'blue', 'yellow', 'red']]
"""
L=['R_1', 'U_1', 'F_1', 'D_1', 'R', 'F_1', 'L', 'F_1', 'D', 'F_1', 'D_1', 'B_1', 'D_1', 'B', 'F_1', 'D_1', 'F_1', 'D', 'L_1', 'D_1', 'L', 'D_1', 'B', 'D_1', 'B_1', 'B', 'D_1', 'B_1', 'D_1', 'L', 'D', 'L_1', 'B_1', 'D', 'B', 'D', 'R', 'D_1', 'R_1', 'L_1', 'D_1', 'L', 'D_1', 'F_1', 'D', 'F', 'D_1', 'D_1', 'R_1', 'D', 'R', 'D', 'F', 'D_1', 'F_1']
print(len(L))
print(listecoupnombre(L),len(listecoupnombre(L)))
print(solveface(B))

"""
B=[['grey', 'blue', 'grey', 'yellow', 'grey', 'grey', 'grey', 'orange', 'red'],
   ['orange', 'red', 'orange', 'green', 'red', 'orange', 'yellow', 'orange', 'blue'], 
   ['green', 'yellow', 'green', 'grey', 'blue', 'green', 'red', 'red', 'green'],
   ['yellow', 'green', 'green', 'yellow', 'orange', 'green', 'yellow', 'blue', 'yellow'],
   ['red', 'red', 'blue', 'red', 'green', 'orange', 'red', 'blue', 'orange'], 
   ['grey', 'grey', 'orange', 'blue', 'yellow', 'yellow', 'blue', 'grey', 'blue']]

Bcouronne=[['grey', 'grey', 'grey', 'grey', 'grey', 'grey', 'grey', 'grey', 'grey'],
           ['red', 'red', 'red', 'red', 'red', 'red', 'green', 'yellow', 'blue'],
           ['blue', 'blue', 'blue', 'blue', 'blue', 'blue', 'yellow', 'blue', 'yellow'],
           ['orange', 'orange', 'orange', 'orange', 'orange', 'orange', 'blue', 'yellow', 'green'],
           ['green', 'green', 'green', 'green', 'green', 'green', 'yellow', 'orange', 'yellow'],
           ['red', 'yellow', 'orange', 'green', 'yellow', 'red', 'red', 'yellow', 'orange']]

#partie OLL



def infofacejaune(M):
    L=[]
    for i in range (4):
        for j in range (3):
            if M[i+1][j]== 'yellow' :
                L.append(i*3+j)
    for i in range (9):
        if M[0][i]=='yellow':
            L.append(12+i)
    return L

#oll prise dans le doc oll-algorithme

OLL=[ #all edges oriented correctly
     [[0,3,6,13,14,15,16,17,19],["R","U","U","R_1","U_1","R", "U_1","R_1"]],
     [[5,8,11,13,15,16,17,18,19],["R","U","R_1","U","R","U","U","R_1"]],
     [[3,5,9,11,13,15,16,17,19],["R","U","U","R_1","U_1","R","U","R_1","U_1","R","U_1","R_1"]],
     [[0,2,5,9,13,15,16,17,19],["R","U","U","R","R","U_1","R","R","U_1","R","R","U","U","R"]],
     [[3,11,13,14,15,16,17,19,20],["L_1","F","R_1","F_1","L","F","R","F_1"]],
     [[3,8,12,13,15,16,17,19,20],["R_1","F","R","B_1","R_1","F_1","R","B"]],
     [[3,5,12,13,14,15,16,17,19],["R","R","D","R_1","U","U","R","D_1","R_1","U","U","R_1"]],
     #tshape
     [[3,4,10,11,14,15,16,17,20],["R","U","R_1","U_1","R_1","F","R","F_1"]],
     [[0,2,4,10,14,15,16,17,20],["F","R","U","R_1","U_1","F_1"]],
     #square
     [[1,2,8,10,11,16,17,19,20],["L","B","B","R","B","R_1","B","L_1"]],
     [[0,1,3,4,6,13,14,16,17],["L_1","F","F","R_1","F_1","R","F_1","L"]],
     #C-shape
     [[0,4,8,10,15,16,17,20],["R","U","R","R","U_1","R_1","F","R","U","R","U_1","F_1"]],
     [[1,6,7,8,12,13,16,18,19],["R_1","U_1","R_1","F","R","F_1","U","R"]],
     #W-shapes 
     [[3,7,8,10,12,15,16,19,20],["L_1","U","L","B_1","L_1","U","L","U_1","L","B","L_1","U_1","L","B","L_1","B_1"]],
     [[4,6,7,11,13,14,15,16,18],["R","U","R_1","U","R","U_1","R_1","U_1","R_1","F","R","F_1"]],
     #corner correct edges flipped 
     [[4,7,12,13,14,15,16,18,20],["L_1","F","R_1","F_1","R","L","D","R","D_1","R_1"]],
     [[4,10,12,14,15,16,17,18,20],["R","U","R_1","U_1","R_1","L_1","F","R","F_1","L"]],
     
     #P-Shapes
     [[1,3,4,11,13,14,16,17,20],["R_1","U_1","F","U","R","U_1","R_1","F_1","R"]],
     [[1,3,10,11,14,16,17,19,20],["R","U","B_1","U_1","R_1","U","R","B","R_1"]],
     [[6,7,8,10,12,15,16,18,19],["B_1","U_1","R_1","U","R","B"]],
     [[0,1,2,10,14,16,17,19,20],["B","U","L_1","U_1","L","B_1"]],
     #I-shape
     [[0,2,4,5,9,10,15,16,17],["B","U","L_1","U_1","L","U","L_1","U_1","L","B_1"]],
     [[0,2,4,6,8,10,15,16,17],["L","B_1","L_1","U_1","R_1","U","R","U_1","R_1","U","R","L","B","L_1"]],
     [[1,3,6,7,8,11,13,16,19],["R_1","U_1","R","U_1","R_1","U","F_1","U","F","R"]],
     [[0,1,2,6,7,8,13,16,19],["B_1","R","B","U","B","U_1","B","B","R_1","B","B","U_1","B_1","U","B","U","B_1"]],
     #fish shapes
     [[0,3,4,7,9,13,15,16,20],["R","U","R_1","U_1","R_1","F","R","R","U","R_1","U_1","F_1"]],
     [[2,5,7,10,11,14,15,16,19],["R","U","R_1","U","R_1","F","R","F_1","R","U","U","R_1"]],
     [[1,3,8,10,12,16,17,19,20],["R","U","U","R","R","F","R","F_1","R","U","U","R_1"]],
     [[3,4,7,8,12,13,15,16,20],["F","R","U_1","R_1","U_1","R","U","R_1","F_1"]],
     #knight move shape 
     [[4,5,8,10,11,15,16,17,18],["F","U","R","U_1","R","R","F_1","R","U","R","U_1","R_1"]],
     [[0,3,4,9,10,15,16,17,20],["R_1","F","R","U","R_1","F_1","R","F","U_1","F_1"]],
     [[0,3,4,6,10,14,15,16,17],["L_1","F","L","R","U","R_1","U_1","L_1","F_1","L"]],
     [[2,4,8,10,11,15,16,17,20],["L","B-1","L_1","R_1","U_1","R","U","L","B","L_1"]],
     #awkward shape tout chec jusque ici 
     [[2,6,7,10,12,14,15,16,19],["B","U","B_1","U_1","B","U_1","B_1","R_1","U_1","R","B","U","B_1"]],
     [[1,4,5,9,12,13,16,17,18],["L_1","U","F","U","U","F_1","U_1","F","U","U","F_1","U_1","L"]],
     [[4,7,9,11,13,15,16,18,20],["R","U","R_1","U","R","U","U","R_1","F","R","U","R_1","U_1","F_1"]],
     [[3,5,7,10,12,14,15,16,19],["R_1","U_1","R","U_1","R_1","U","U","R","F","R","U","R_1","U_1","F_1"]],
     #L shape
     [[0,2,4,5,7,9,13,15,16],["F","R","U","R_1","U_1","R","U","R_1","U_1","F_1"]],
     [[1,3,4,6,8,11,13,16,17,],["F_1","L","U_1","L_1","U","L","U_1","L_1","U","F"]],
     [[0,1,2,4,5,9,13,16,17],["L_1","F_1","L_1","L_1","B","L_1","L_1","F","L_1","L_1","B_1","L_1"]],
     [[0,1,2,5,9,10,16,17,19],["L","B","L","L","F_1","L","L","B_1","L","L","F","L"]],
     [[0,1,2,6,8,10,16,17,19],["L","B_1","R","B_1","R_1","B","R","B_1","R_1","B","B","L_1"]],
     [[0,1,2,6,8,10,16,17,19],["L_1","F","R_1","F","R","F_1","R_1","F","R","F","F","L"]],
     #lightning Bolts
     [[4,5,7,8,11,13,15,16,18],["L_1","F","R_1","F","R","F","F","L"]],
     [[3,6,7,9,10,12,15,16,19],["L","B_1","R","B_1","R_1","B","B","L_1"]],
     [[1,5,8,10,11,16,17,18,19],["L","R","R","B","R_1","B","R","B","B","R_1","B","R_1","L_1"]],
     [[1,3,4,6,9,12,13,16,17],["L_1","R_1","R_1","F_1","R","F_1","R_1","F","F","R","F_1","R","L"]],
     [[4,6,10,14,15,16,17,18],["L_1","F_1","L","U_1","L_1","U","F","U_1","L"]],
     [[2,4,9,10,12,15,16,17,20],["R_1","F","R","U","R_1","U_1","F_1","U","R"]],
     #No edges flipped correctly
     [[0,1,2,4,6,7,8,10,16],["R","U","U","R","R","F","R","F_1","U","U","R_1","F","R","F_1"]],
     [[0,1,2,4,5,7,9,10,16],["F","R","U","R_1","U_1","F_1","B","U","L_1","U_1","L","B_1"]],
     [[1,2,4,7,8,10,11,16,20],["B","U","L_1","U_1","L","B_1","U_1","F","R","U","R_1","U_1","F_1"]],
     [[0,1,3,4,6,7,10,14,16],["B","L_1","U_1","L","B_1","U","F","R","U","R_1","U_1","F_1"]],
     [[1,3,4,5,7,10,12,14,16],["B","U","U","B","B","R","B","R_1","U","U","B","F_1","L_1","B","L","F_1"]],
     [[1,2,4,6,7,10,12,14,16],["R","L","B","R","B","R_1","B_1","R_1","L_1","R_1","F","R","F_1"]],
     [[1,2,4,7,9,10,12,16,20],["R","U","R_1","U","R_1","F","R","F_1","U","U","R_1","F","R","F_1"]],
     [[1,4,7,10,12,14,16],["R","L","B","R","B","R_1","B_1","R","R","L","L","F","R","F_1","L"]]
     ]
     
     
def oll(M):
    A=retournecube(M)
    L=infofacejaune(A)
    
    listecoup=["T"]
    print(L)
    for i in range(4):
        if i!=0:
            listecoup.append("Y")
            print("y")
            A=y(A)
        L=infofacejaune((A))
        print(L)
        for x in OLL:
            if x[0]==L:
                print(infofacejaune(A))
                A=applycoup(A, listecoupnombre(x[1]))
                printcube(A)
                H=[listecoup+x[1],A]
                return H
   
def solveoll(M):

    L=solvecourrone(M)
    L2=oll(L[1])
    print(L2)
    print(L[0])
    L[0]=L[0]+L2[0]
    L[1]=L2[1]
    printcube(L[1])
    print(L[0])
    print(len(L[0]))
    return L
   
    

def formepll(M):
    L=[]
    Lcoin=[]
    Larrete=[]
    Base=[M[1][4],M[2][4],M[3][4],M[4][4]]
    for i in range (4):
        for j in range(4):
            if M[i%4+1][2]==Base[j%4] and M[(i+1)%4+1][0]==Base[(j+1)%4]:
                Lcoin.append(j+1)
    for i in range(4):
        for j in range(4):
            if M[i%4+1][1]==Base[j%4]:
                Larrete.append(j+1)
    for i in range(4):
        L.append(1+2*(Larrete[i]-1))
        L.append(2*Lcoin[i])
    return L
            
            
PLL=[
     #d'arrete
     [[3,2,5,4,1,6,7,8],["R","U_1","R","U","R","U","R","U_1","R_1","U_1","R","R"]],
     [[5,2,1,4,3,6,7,8],["R","R","U","R","U","R_1","U_1","R_1","U_1","R_1","U","R_1"]],
     [[5,2,7,4,1,6,3,8],["R","L","R","L","D","R","L","R","L","U","U","R","L","R","L","D","R","L","R","L"]],
     [[7,2,5,4,3,6,1,8],["R_1","U_1","R","U_1","R","U","R","U_1","R_1","U","R","U","R","R","U_1","R_1","U_1","U","U"]],
     #De coin
     [[1,2,3,8,5,4,7,6],["R_1","F","R_1","B","B","R","F_1","R_1","B","B","R","R"]],
     [[1,4,3,6,5,2,7,8],["R","B_1","R","F","F","R_1","B","R","F","F","R","R"]],
     [[1,8,2,6,5,4,7,2],["R","F_1","R_1","B","R","F","R_1","B","D_1","B","D","F","D_1","B_1","R"]],
     #les j
     [[1,2,5,6,3,4,7,8],["R","U","R_1","F_1","R","U","R_1","U_1","R_1","F","R","R","U_1","R_1","U_1"]],
     [[7,2,3,4,5,8,1,6],["R_1","U","L","U","U","R","U_1","R_1","U","U","R","L_1","U_1"]],
     #les R
     [[1,2,5,4,3,8,7,6],["R_1","U","U","R","U","U","R_1","F","R","U","R_1","U_1","R_1","F_1","R","R","U_1"]],
     [[3,2,1,4,5,8,7,6],["R","U","U","R_1","U","U","R","B_1","R_1","U_1","R","U","R","B"]],
     #les G
     [[3,8,6,4,5,2,1,6],["R","U","R_1","F","F","D_1","L_1","U_1","L","U","L","D","F","F"]],
     [[7,4,1,8,5,6,3,2],["R_1","U_1","R","B","B","D","L","U","L_1","U_1","L_1","D_1","B","B"]],
     [[5,4,1,8,3,6,7,2],["R","R","D_1","F","U_1","F","U","F_1","D","R","R","B","U_1","B_1"]],
     [[5,8,3,4,7,2,1,6],["R","R","D","B_1","U","B_1","U_1","B","D_1","R","R","F_1","U","F"]],
     #Les autres
     [[5,2,3,6,1,4,7,8],["R","U","R_1","U_1","R_1","F","R","R","U_1","R","U_1","R","U","R_1","F_1"]],
     [[7,2,3,8,5,6,1,4],["F","R","U_1","R_1","U_1","R","U","R_1","F_1","R","U","R_1","U_1","R_1","F","R","F_1"]],
     [[1,2,3,8,7,6,5,4],["R_1","U","R_1","U_1","F_1","L","F","F","U_1","F_1","U","F_1","L_1","F","L_1"]],
     [[5,4,3,2,1,6,7,8],["R_1","U","U","R_1","U_1","B_1","R_1","B","B","U_1","B_1","U","B_1","R","B","U_1","R"]],
     [[1,6,7,4,5,2,3,8],["R_1","U","L","U","U","R","U_1","L_1","R_1","U","L","U","U","R","U_1","L_1","U_1"]],
     [[1,2,7,8,5,6,3,4],["L_1","U_1","R","U","U","L","U","R_1","L_1","U_1","R","U","U","L","U","R_1","U"]]
     ]       
            
def pll(M):
    A=M
    L=formepll(M)
    Listecoup=[]
    print(L)
    n=0
    for i in range (4):
        if n!=0:
            n=n+1
            A=y(A)
            L=formepll(A)
            print(L)
            Listecoup.append("Y")
            for x in PLL:
                if x[0]==L:
                    print("il a trouvé en ",i)
                    Listecoup=Listecoup+x[1]
                    A=applycoup(A, listecoupnombre(x[1]))
                    printcube(A)
                    return [Listecoup,A]
        if n==0:
            n=n+1
            L=formepll(A)
            print(L)
            for x in PLL:
                if x[0]==L:
                    print("il a trouvé en ",i)
                    Listecoup=x[1]
                    A=applycoup(A, listecoupnombre(x[1]))
                    printcube(A)
                    return [Listecoup,A]
            



def pll2(M):
    A=M
    L=[]
    for i in range(4):
        H=pll(A)
        if H==None:
            print("il a du tourner")
            L.append("U")
            A=moveU(A)
        else:
            L=L+H[0]
            return [L,H[1]]
            


def fonctionultime(M):
    L=solveoll(M)
    L2=pll2(L[1])
    L[0]=L[0]+L2[0]
    L[1]=L2[1]
    printcube(L[1])
    print(L[0])
    print(len(L[0]))
    return L

Tesseract=[['green', 'green', 'blue', 'green', 'grey', 'blue', 'orange', 'green', 'red'], ['orange', 'orange', 'grey', 'red', 'red', 'red', 'orange', 'orange', 'red'], ['blue', 'grey', 'grey', 'blue', 'blue', 'blue', 'grey', 'blue', 'red'], ['green', 'orange', 'red', 'grey', 'orange', 'yellow', 'yellow', 'grey', 'yellow'], ['yellow', 'yellow', 'grey', 'red', 'green', 'green', 'orange', 'grey', 'blue'], ['blue', 'yellow', 'green', 'yellow', 'yellow', 'red', 'yellow', 'orange', 'green']]
printcube(Tesseract)
"""printcube(applycoup(Tesseract, listecoupnombre(['R', 'F_1', 'R_1', 'L', 'B', 'U', 'F_1', 'R_1', 'L_1', 'D_1', 'L', 'F_1', 'D_1', 'F', 'D_1', 'L', 'D_1', 'L_1', 'F', 'D_1', 'F_1', 'R', 'D', 'R_1', 'D_1', 'R', 'D', 'R_1', 'D', 'D', 'B', 'D_1', 'B_1', 'D_1', 'L', 'D', 'L_1', 'D_1', 'F_1', 'D', 'F', 'D', 'L_1', 'D_1', 'L', 'D', 'D', 'F', 'D_1', 'F_1', 'D_1', 'R_1', 'D', 'R', 'D', 'D', 'R', 'D_1', 'R_1', 'D_1', 'B_1', 'D', 'B', 'T', 'Y', 'Y', 'Y', 'L_1', 'F', 'R_1', 'F_1', 'L', 'F', 'R', 'F_1', 'U', 'Y', 'R', 'U', 'R_1', 'F_1', 'R', 'U', 'R_1', 'U_1', 'R_1', 'F', 'R', 'R', 'U_1', 'R_1', 'U_1'])))
"""
plt.show()
